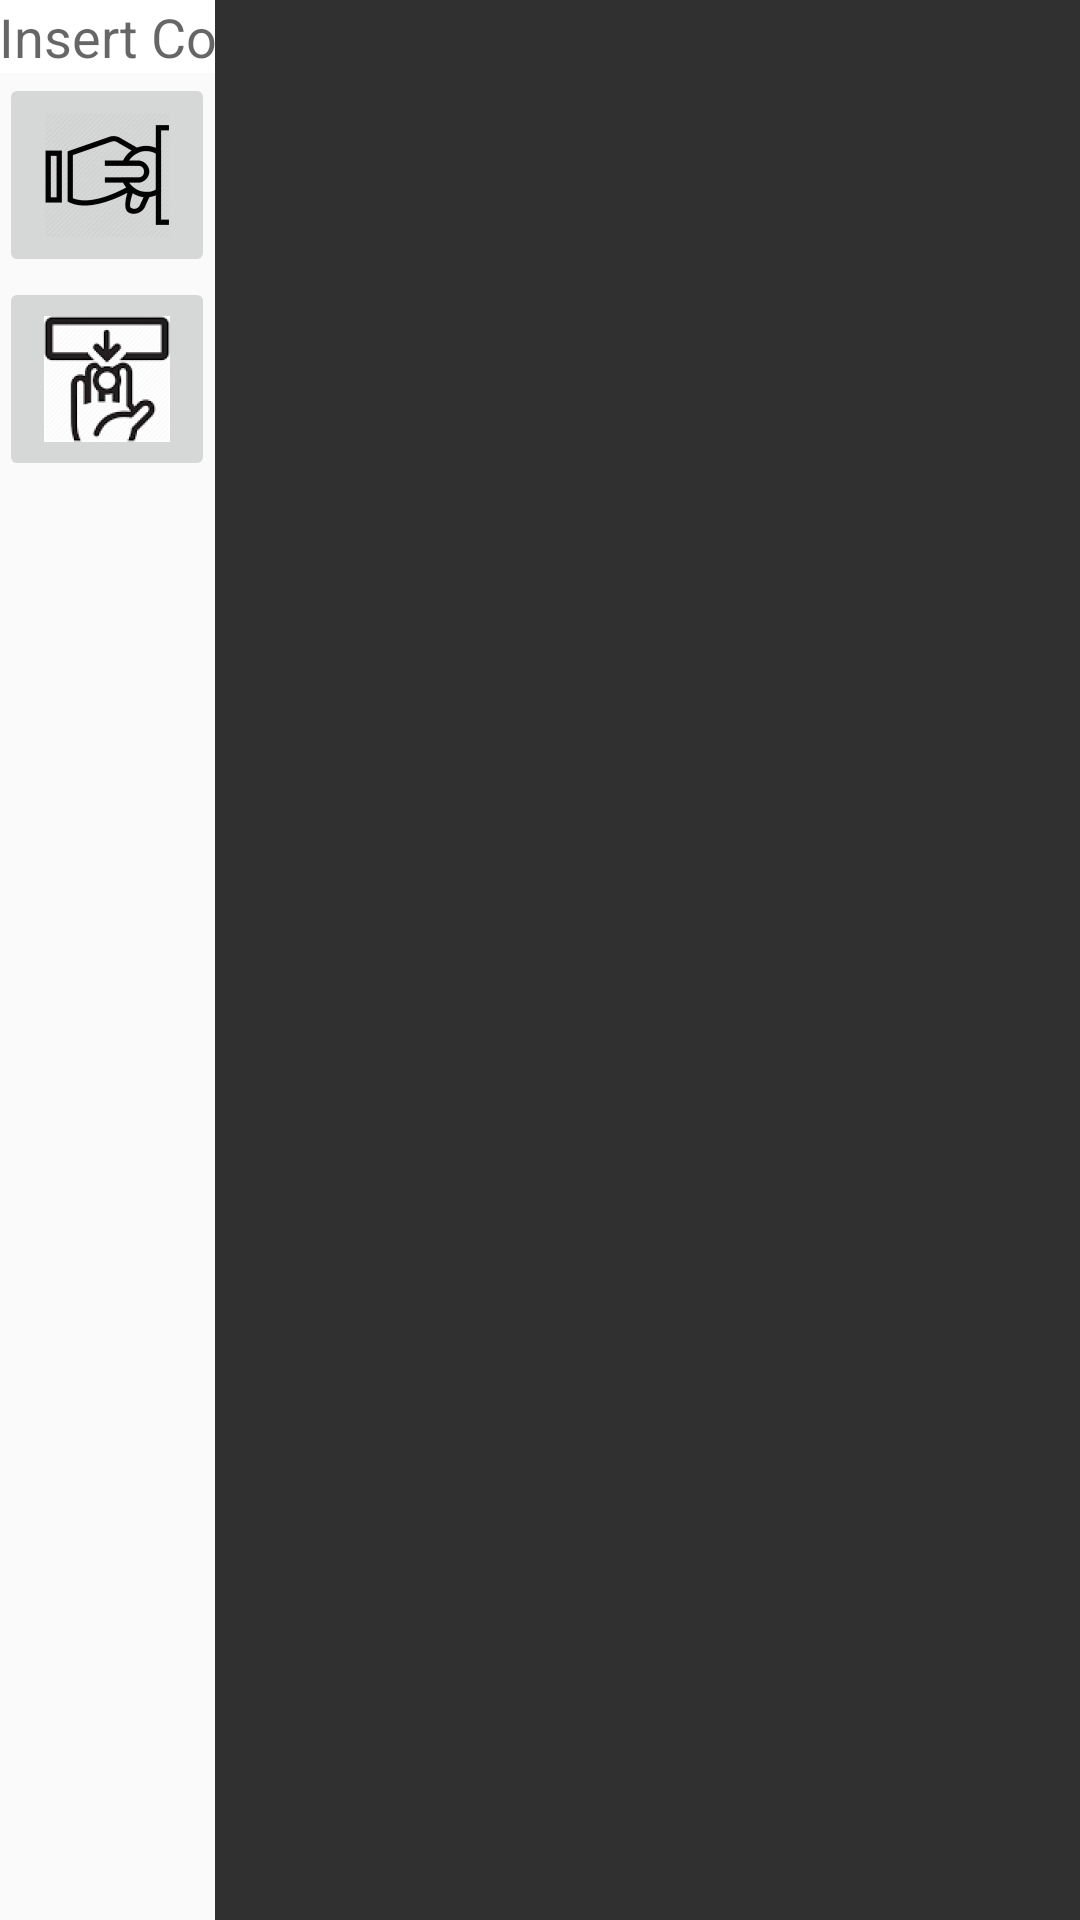

This screen was rendered from an Android layout file. Write that file and the resources it references.
<!-- AndroidManifest.xml: activity theme AppTheme.NoActionBar -->
<!-- res/layout/fragment_main.xml -->
<RelativeLayout xmlns:android="http://schemas.android.com/apk/res/android"
                xmlns:tools="http://schemas.android.com/tools"
                android:layout_width="match_parent"
                android:layout_height="match_parent"
                android:paddingBottom="@dimen/activity_vertical_margin"
                android:paddingLeft="@dimen/activity_horizontal_margin"
                android:paddingRight="@dimen/activity_horizontal_margin"
                android:paddingTop="@dimen/activity_vertical_margin"
                tools:context=".MainActivityFragment"
                tools:showIn="@layout/activity_main">
    <TextView
        android:id="@+id/vending_balance"
        android:layout_width="wrap_content"
        android:layout_height="wrap_content"
        android:layout_alignParentTop="true"
        android:background="@android:color/white"
        android:maxLines="3"
        android:text="@string/vend_balance_default"
        android:textAppearance="?android:attr/textAppearanceMedium"/>
    <ImageButton
        android:id="@+id/vending_insert_coin"
        android:layout_width="wrap_content"
        android:layout_height="wrap_content"
        android:layout_alignParentLeft="true"
        android:layout_alignParentStart="true"
        android:layout_below="@id/vending_balance"
        android:contentDescription="@string/desc_insert_coin_button"
        android:gravity="top|start"
        android:src="@mipmap/ic_insert_coin"/>
    <ImageButton
        android:id="@+id/vending_refund"
        android:layout_width="wrap_content"
        android:layout_height="wrap_content"
        android:layout_below="@id/vending_insert_coin"
        android:contentDescription="@string/desc_refund"
        android:gravity="top|start"
        android:src="@mipmap/ic_refund"
        />
    <GridView
        android:id="@+id/vending_grid"
        xmlns:android="http://schemas.android.com/apk/res/android"
        xmlns:tools="http://schemas.android.com/tools"
        android:layout_width="match_parent"
        android:layout_height="match_parent"
        android:layout_toEndOf="@id/vending_refund"
        android:layout_toRightOf="@id/vending_refund"
        android:background="@color/background_material_dark"
        android:columnWidth="60dp"
        android:horizontalSpacing="0dp"
        android:numColumns="auto_fit"
        android:stretchMode="columnWidth"
        android:verticalSpacing="0dp"
        tools:context=".MainActivityFragment">
    </GridView>
    <ListView
        android:id="@+id/vending_coin_select"
        android:layout_width="wrap_content"
        android:layout_height="wrap_content"
        android:layout_alignTop="@id/vending_insert_coin"
        android:layout_toRightOf="@id/vending_insert_coin"
        android:background="@color/background_material_light"
        android:minHeight="?android:listPreferredItemHeight"
        android:paddingBottom="@dimen/activity_vertical_margin"
        android:paddingTop="@dimen/activity_vertical_margin"
        android:visibility="invisible"/>

</RelativeLayout>
<!-- res/layout/activity_main.xml (included above) -->
<?xml version="1.0" encoding="utf-8"?>
<android.support.design.widget.CoordinatorLayout
    android:id="@+id/container"
    xmlns:android="http://schemas.android.com/apk/res/android"
    xmlns:app="http://schemas.android.com/apk/res-auto"
    xmlns:tools="http://schemas.android.com/tools"
    android:layout_width="match_parent"
    android:layout_height="match_parent"
    android:fitsSystemWindows="true"
    tools:context=".MainActivity"
    >
    
    <android.support.design.widget.AppBarLayout
        android:layout_width="match_parent"
        android:layout_height="wrap_content"
        android:theme="@style/AppTheme.AppBarOverlay">

        <android.support.v7.widget.Toolbar
            android:id="@+id/toolbar"
            android:layout_width="match_parent"
            android:layout_height="?attr/actionBarSize"
            android:background="?attr/colorPrimary"
            app:popupTheme="@style/AppTheme.PopupOverlay"/>

    </android.support.design.widget.AppBarLayout>

    <include layout="@layout/content_main"/>

    <android.support.design.widget.FloatingActionButton
        android:id="@+id/fab"
        android:layout_width="wrap_content"
        android:layout_height="wrap_content"
        android:layout_gravity="bottom|end"
        android:layout_margin="@dimen/fab_margin"
        android:src="@android:drawable/ic_dialog_info"/>

</android.support.design.widget.CoordinatorLayout>
<!-- res/layout/content_main.xml (included above) -->
<fragment xmlns:android="http://schemas.android.com/apk/res/android"
          xmlns:tools="http://schemas.android.com/tools"
          xmlns:app="http://schemas.android.com/apk/res-auto"
          android:id="@+id/fragment"
          android:name="com.android.bbkiszka.vendingmachine.ui.MainActivityFragment"
          android:layout_width="match_parent"
          android:layout_height="match_parent"
          app:layout_behavior="@string/appbar_scrolling_view_behavior"
          tools:layout="@layout/fragment_main"/>
<!-- resources referenced by this layout -->
<resources>
  <!-- mipmap ic_insert_coin: png bitmap (mipmap-hdpi, 1844 bytes) -->
  <!-- mipmap ic_refund: png bitmap (mipmap-hdpi, 4161 bytes) -->
  <string name="desc_insert_coin_button">Insert coin button</string>
  <string name="desc_refund">Refund button</string>
  <string name="vend_balance_default">Insert Coins</string>
  <style name="AppTheme.AppBarOverlay" parent="ThemeOverlay.AppCompat.Dark.ActionBar" />
  <style name="AppTheme.PopupOverlay" parent="ThemeOverlay.AppCompat.Light" />
  <style name="AppTheme.NoActionBar">
          <item name="windowActionBar">false</item>
          <item name="windowNoTitle">true</item>
      </style>
</resources>
